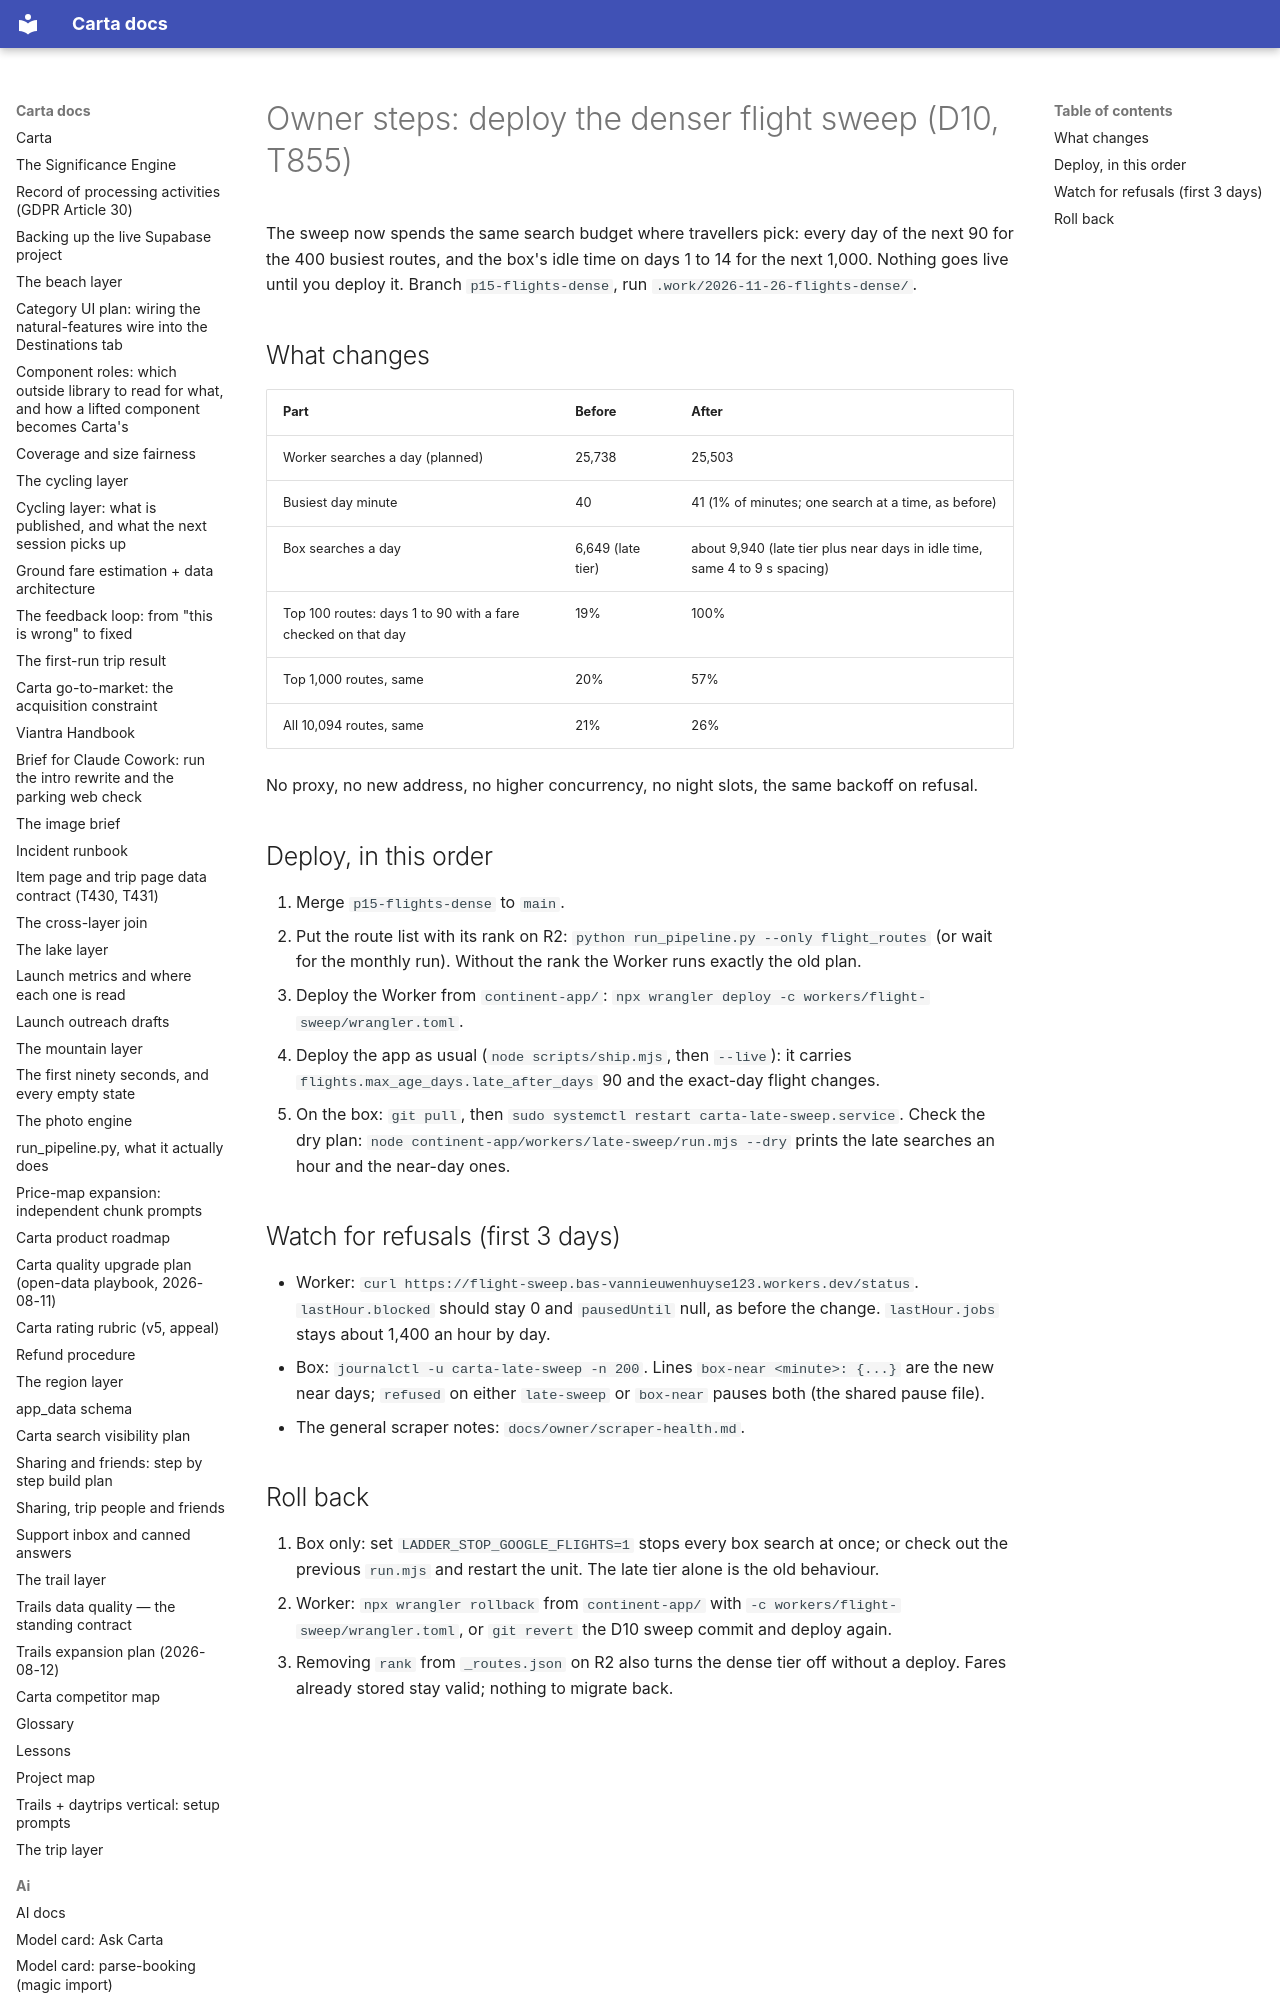

repository: basvn123/carta-travel-app · page: owner/flights-dense-deploy/index.html · generator: mkdocs

# Owner steps: deploy the denser flight sweep (D10, T855)

The sweep now spends the same search budget where travellers pick: every day of the next 90 for the 400 busiest routes, and the box's idle time on days 1 to 14 for the next 1,000. Nothing goes live until you deploy it. Branch `p15-flights-dense`, run `.work/2026-11-26-flights-dense/`.
